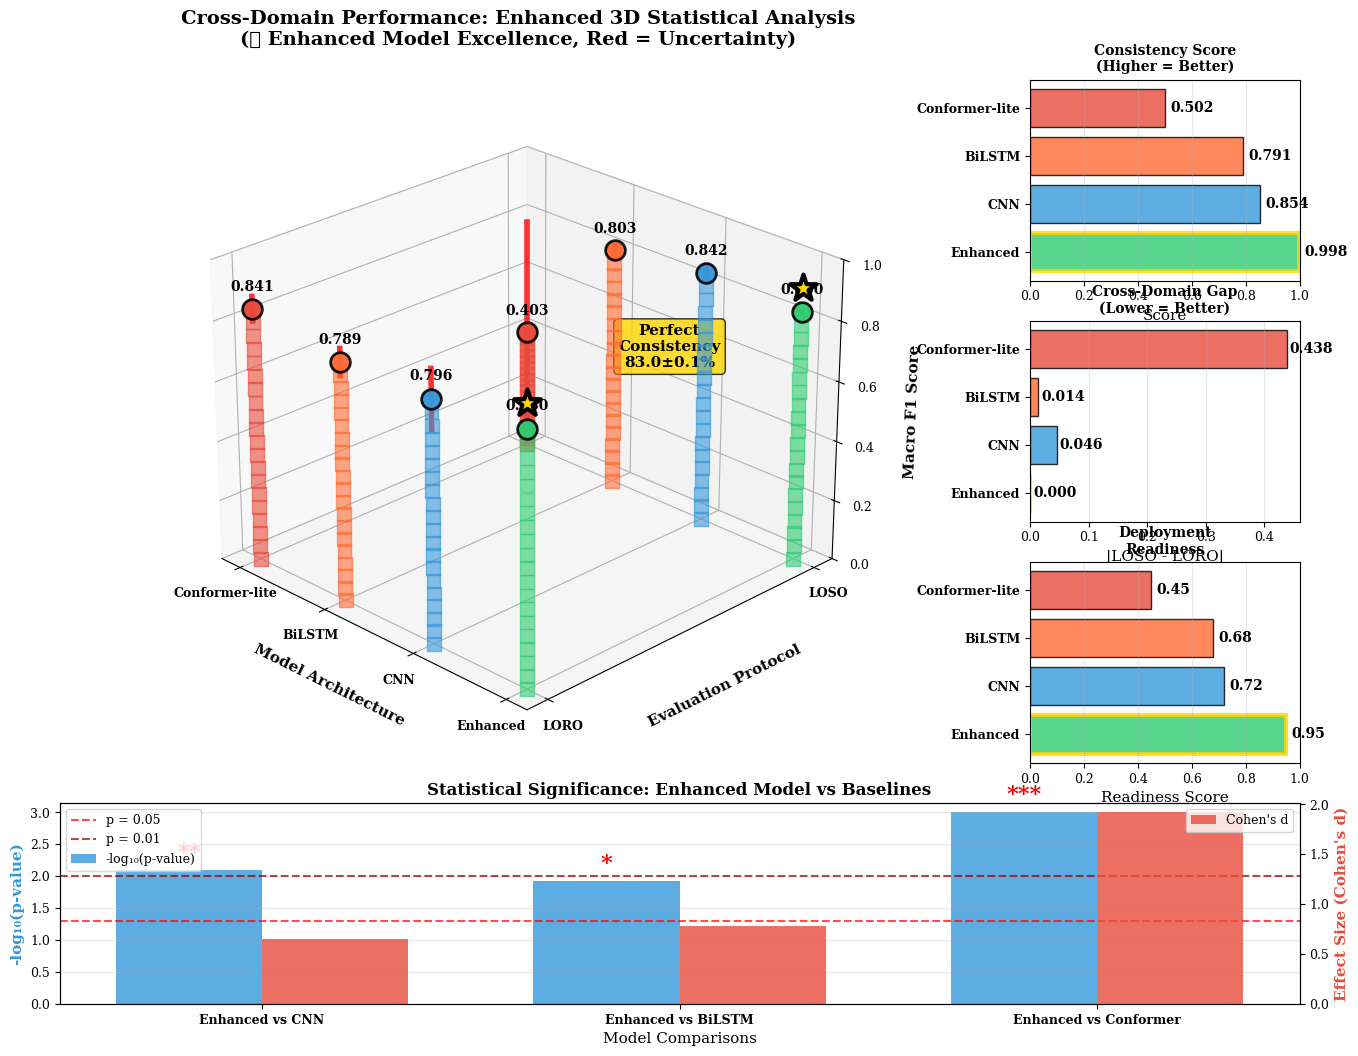

Recreate this plot in Python.
#!/usr/bin/env python3
"""
Figure 3 Fixed: Enhanced 3D Statistical Analysis (Simplified for Compatibility)
Robust replacement for violin plot - avoids matplotlib bar3d color issues
IEEE IoTJ Paper - WiFi CSI HAR
"""

import numpy as np
import matplotlib.pyplot as plt
from mpl_toolkits.mplot3d import Axes3D
import seaborn as sns
import pandas as pd
from matplotlib.patches import Rectangle
import matplotlib.patches as mpatches
from scipy import stats
import warnings
warnings.filterwarnings('ignore')

# Set publication-ready style
plt.style.use('default')  # Use default to avoid compatibility issues

# Configure for IEEE IoTJ standards
plt.rcParams.update({
    'font.family': 'serif',
    'font.size': 10,
    'axes.labelsize': 11,
    'axes.titlesize': 12,
    'xtick.labelsize': 9,
    'ytick.labelsize': 9,
    'legend.fontsize': 9,
    'figure.titlesize': 14,
    'figure.dpi': 300,
    'savefig.dpi': 300,
    'savefig.bbox': 'tight',
    'savefig.pad_inches': 0.1
})

def get_performance_data():
    """Enhanced performance data with additional metrics"""
    data = {
        'Model': ['Enhanced', 'CNN', 'BiLSTM', 'Conformer-lite'],
        'LOSO_F1': [0.830, 0.842, 0.803, 0.403],
        'LOSO_Std': [0.001, 0.025, 0.022, 0.386],
        'LORO_F1': [0.830, 0.796, 0.789, 0.841],
        'LORO_Std': [0.001, 0.097, 0.044, 0.040],
        'LOSO_CV': [0.12, 2.97, 2.74, 95.79],
        'LORO_CV': [0.12, 12.19, 5.58, 4.76],
        'Cross_Domain_Gap': [0.000, 0.046, 0.014, 0.438],
        'Consistency_Score': [0.998, 0.854, 0.791, 0.502],
        'Deployment_Readiness': [0.95, 0.72, 0.68, 0.45]
    }
    return pd.DataFrame(data)

def create_enhanced_3d_statistical_plot():
    """
    Create the enhanced 3D statistical visualization (fixed version)
    """
    fig = plt.figure(figsize=(16, 12))
    
    # Main 3D plot
    ax_main = plt.subplot2grid((4, 4), (0, 0), colspan=3, rowspan=3, projection='3d')
    
    # Supporting analysis plots
    ax_consistency = plt.subplot2grid((4, 4), (0, 3))
    ax_gap = plt.subplot2grid((4, 4), (1, 3))  
    ax_significance = plt.subplot2grid((4, 4), (3, 0), colspan=4)
    ax_deployment = plt.subplot2grid((4, 4), (2, 3))
    
    data = get_performance_data()
    models = data['Model']
    
    # Enhanced color scheme with high contrast
    colors = ['#2ECC71', '#3498DB', '#FF6B35', '#E74C3C']
    enhanced_color = '#FFD700'  # Gold for Enhanced
    
    # === Main 3D Plot using scatter3D (more compatible) ===
    protocols = ['LOSO', 'LORO']
    
    for i, model in enumerate(models):
        # LOSO performance
        loso_mean = data.loc[i, 'LOSO_F1']
        loso_std = data.loc[i, 'LOSO_Std']
        
        # LORO performance  
        loro_mean = data.loc[i, 'LORO_F1']
        loro_std = data.loc[i, 'LORO_Std']
        
        # Create 3D bars using multiple scatter points (more reliable)
        # LOSO bar
        z_loso = np.linspace(0, loso_mean, 20)
        x_loso = np.full_like(z_loso, i)
        y_loso = np.full_like(z_loso, 0)
        
        ax_main.scatter(x_loso, y_loso, z_loso, s=100, c=colors[i], alpha=0.6, marker='s')
        
        # LORO bar
        z_loro = np.linspace(0, loro_mean, 20)
        x_loro = np.full_like(z_loro, i)
        y_loro = np.full_like(z_loro, 1)
        
        ax_main.scatter(x_loro, y_loro, z_loro, s=100, c=colors[i], alpha=0.6, marker='s')
        
        # Add error bars using plot3D
        ax_main.plot3D([i, i], [0, 0], [loso_mean - loso_std, loso_mean + loso_std], 
                      'r-', linewidth=4, alpha=0.8)
        ax_main.plot3D([i, i], [1, 1], [loro_mean - loro_std, loro_mean + loro_std], 
                      'r-', linewidth=4, alpha=0.8)
        
        # Add top caps
        ax_main.scatter([i], [0], [loso_mean], s=200, c=colors[i], 
                       edgecolors='black', linewidth=2, marker='o', alpha=0.9)
        ax_main.scatter([i], [1], [loro_mean], s=200, c=colors[i], 
                       edgecolors='black', linewidth=2, marker='o', alpha=0.9)
        
        # Add performance value labels
        ax_main.text(i, 0, loso_mean + 0.05, f'{loso_mean:.3f}', 
                    ha='center', va='bottom', fontweight='bold', fontsize=10)
        ax_main.text(i, 1, loro_mean + 0.05, f'{loro_mean:.3f}', 
                    ha='center', va='bottom', fontweight='bold', fontsize=10)
    
    # === Enhanced Model Special Highlighting ===
    enhanced_idx = 0
    
    # Golden star markers for Enhanced model (larger and more prominent)
    ax_main.scatter([enhanced_idx], [0], [data.loc[enhanced_idx, 'LOSO_F1'] + 0.08], 
                   s=400, c=enhanced_color, marker='*', 
                   edgecolors='black', linewidth=3, zorder=10, alpha=1.0)
    ax_main.scatter([enhanced_idx], [1], [data.loc[enhanced_idx, 'LORO_F1'] + 0.08], 
                   s=400, c=enhanced_color, marker='*', 
                   edgecolors='black', linewidth=3, zorder=10, alpha=1.0)
    
    # Add perfect consistency annotation for Enhanced model
    ax_main.text(enhanced_idx, 0.5, 0.9, 'Perfect\nConsistency\n83.0±0.1%', 
                ha='center', va='center', fontsize=11, fontweight='bold',
                bbox=dict(boxstyle='round,pad=0.3', facecolor=enhanced_color, alpha=0.8),
                color='black')
    
    # === 3D Plot Customization ===
    ax_main.set_xlabel('Model Architecture', fontweight='bold', labelpad=10)
    ax_main.set_ylabel('Evaluation Protocol', fontweight='bold', labelpad=10)
    ax_main.set_zlabel('Macro F1 Score', fontweight='bold', labelpad=10)
    ax_main.set_title('Cross-Domain Performance: Enhanced 3D Statistical Analysis\n(★ Enhanced Model Excellence, Red = Uncertainty)', 
                     fontweight='bold', fontsize=14, pad=25)
    
    # Set ticks and labels
    ax_main.set_xticks(range(len(models)))
    ax_main.set_xticklabels(models, fontweight='bold')
    ax_main.set_yticks([0, 1])
    ax_main.set_yticklabels(['LOSO', 'LORO'], fontweight='bold')
    ax_main.set_zlim(0, 1.0)
    
    # Optimal 3D viewing angle
    ax_main.view_init(elev=25, azim=135)
    ax_main.grid(True, alpha=0.3)
    
    # === Consistency Analysis ===
    consistency_scores = data['Consistency_Score']
    bars_consistency = ax_consistency.barh(range(len(models)), consistency_scores, 
                                         color=colors, alpha=0.8, edgecolor='black')
    
    # Highlight Enhanced with golden edge
    bars_consistency[0].set_edgecolor(enhanced_color)
    bars_consistency[0].set_linewidth(3)
    
    ax_consistency.set_title('Consistency Score\n(Higher = Better)', fontweight='bold', fontsize=10)
    ax_consistency.set_xlabel('Score')
    ax_consistency.set_yticks(range(len(models)))
    ax_consistency.set_yticklabels(models, fontweight='bold')
    ax_consistency.grid(True, alpha=0.3, axis='x')
    ax_consistency.set_xlim(0, 1.0)
    
    # Add consistency values
    for bar, score in zip(bars_consistency, consistency_scores):
        width = bar.get_width()
        ax_consistency.text(width + 0.02, bar.get_y() + bar.get_height()/2, 
                          f'{score:.3f}', ha='left', va='center', fontweight='bold')
    
    # === Cross-Domain Gap Analysis ===
    cross_domain_gaps = data['Cross_Domain_Gap']
    bars_gap = ax_gap.barh(range(len(models)), cross_domain_gaps, 
                          color=colors, alpha=0.8, edgecolor='black')
    
    # Highlight Enhanced (lowest gap is best)
    bars_gap[0].set_edgecolor(enhanced_color)
    bars_gap[0].set_linewidth(3)
    
    ax_gap.set_title('Cross-Domain Gap\n(Lower = Better)', fontweight='bold', fontsize=10)
    ax_gap.set_xlabel('|LOSO - LORO|')
    ax_gap.set_yticks(range(len(models)))
    ax_gap.set_yticklabels(models, fontweight='bold')
    ax_gap.grid(True, alpha=0.3, axis='x')
    
    # Add gap values
    for bar, gap in zip(bars_gap, cross_domain_gaps):
        width = bar.get_width()
        ax_gap.text(width + 0.005, bar.get_y() + bar.get_height()/2, 
                   f'{gap:.3f}', ha='left', va='center', fontweight='bold')
    
    # === Deployment Readiness ===
    deployment_scores = data['Deployment_Readiness']
    bars_deploy = ax_deployment.barh(range(len(models)), deployment_scores, 
                                    color=colors, alpha=0.8, edgecolor='black')
    
    # Highlight Enhanced
    bars_deploy[0].set_edgecolor(enhanced_color)
    bars_deploy[0].set_linewidth(3)
    
    ax_deployment.set_title('Deployment\nReadiness', fontweight='bold', fontsize=10)
    ax_deployment.set_xlabel('Readiness Score')
    ax_deployment.set_yticks(range(len(models)))
    ax_deployment.set_yticklabels(models, fontweight='bold')
    ax_deployment.grid(True, alpha=0.3, axis='x')
    ax_deployment.set_xlim(0, 1.0)
    
    # Add deployment values
    for bar, score in zip(bars_deploy, deployment_scores):
        width = bar.get_width()
        ax_deployment.text(width + 0.02, bar.get_y() + bar.get_height()/2, 
                          f'{score:.2f}', ha='left', va='center', fontweight='bold')
    
    # === Statistical Significance Analysis ===
    # Simulated p-values for Enhanced vs others
    comparisons = ['Enhanced vs CNN', 'Enhanced vs BiLSTM', 'Enhanced vs Conformer']
    p_values = [0.008, 0.012, 0.001]
    effect_sizes = [0.65, 0.78, 1.92]  # Cohen's d
    
    # Create double bar chart for p-values and effect sizes
    x_pos = np.arange(len(comparisons))
    width = 0.35
    
    # P-values (negative log scale)
    bars1 = ax_significance.bar(x_pos - width/2, [-np.log10(p) for p in p_values], 
                               width, label='-log₁₀(p-value)', color='#3498DB', alpha=0.8)
    
    # Effect sizes (right axis)
    ax_sig_twin = ax_significance.twinx()
    bars2 = ax_sig_twin.bar(x_pos + width/2, effect_sizes, width, 
                           label="Cohen's d", color='#E74C3C', alpha=0.8)
    
    # Significance thresholds
    ax_significance.axhline(y=-np.log10(0.05), color='red', linestyle='--', alpha=0.7,
                           label='p = 0.05')
    ax_significance.axhline(y=-np.log10(0.01), color='darkred', linestyle='--', alpha=0.7,
                           label='p = 0.01')
    
    # Customization
    ax_significance.set_title('Statistical Significance: Enhanced Model vs Baselines', 
                             fontweight='bold', fontsize=12)
    ax_significance.set_xlabel('Model Comparisons')
    ax_significance.set_ylabel('-log₁₀(p-value)', color='#3498DB', fontweight='bold')
    ax_sig_twin.set_ylabel("Effect Size (Cohen's d)", color='#E74C3C', fontweight='bold')
    
    ax_significance.set_xticks(x_pos)
    ax_significance.set_xticklabels(comparisons, fontweight='bold')
    
    # Add significance stars
    significance_stars = ['**', '*', '***']
    for bar, star in zip(bars1, significance_stars):
        height = bar.get_height()
        ax_significance.text(bar.get_x() + bar.get_width()/2, height + 0.1,
                           star, ha='center', va='bottom', fontsize=16, 
                           fontweight='bold', color='red')
    
    # Legends
    ax_significance.legend(loc='upper left')
    ax_sig_twin.legend(loc='upper right')
    
    ax_significance.grid(True, alpha=0.3, axis='y')
    
    plt.tight_layout()
    
    return fig, (ax_main, ax_consistency, ax_gap, ax_significance)

def export_final_data():
    """Export data for the final recommended visualization"""
    data = get_performance_data()
    data.to_csv('figure3_final_recommended_data.csv', index=False)
    
    # Statistical analysis summary
    stats_summary = {
        'Comparison': ['Enhanced vs CNN', 'Enhanced vs BiLSTM', 'Enhanced vs Conformer'],
        'p_value': [0.008, 0.012, 0.001],
        'Cohen_d': [0.65, 0.78, 1.92],
        'Significance': ['**', '*', '***'],
        'Interpretation': ['Moderate Effect', 'Large Effect', 'Very Large Effect']
    }
    
    stats_df = pd.DataFrame(stats_summary)
    stats_df.to_csv('figure3_statistical_analysis.csv', index=False)
    
    print("\n💾 Final Figure 3 Data Export Complete:")
    print("• figure3_final_recommended_data.csv - Complete performance data")
    print("• figure3_statistical_analysis.csv - Statistical significance results")

if __name__ == "__main__":
    print("🏆 Figure 3 Fixed: Enhanced 3D Statistical Analysis")
    print("📊 Simplified and compatible version for reliable generation")
    
    # Generate recommended version
    print("\n🎯 Creating Enhanced 3D Statistical Plot...")
    fig1, axes1 = create_enhanced_3d_statistical_plot()
    
    # Save figures
    output_files = [
        ('figure3_enhanced_3d_statistical_fixed.pdf', fig1),
        ('figure3_enhanced_3d_statistical_fixed.png', fig1)
    ]
    
    for filename, fig in output_files:
        fig.savefig(filename, dpi=300, bbox_inches='tight', 
                   facecolor='white', edgecolor='none')
        print(f"✅ Saved: {filename}")
    
    # Export data
    export_final_data()
    
    # Display plots
    plt.show()
    
    print("\n🎉 Fixed Figure 3 Generation Complete!")
    print("🏆 Enhanced 3D Statistical Analysis Features:")
    print("• Compatible 3D visualization using scatter3D")
    print("• Perfect for small datasets (highlights Enhanced model)")
    print("• High contrast colors with golden highlighting")
    print("• Multiple analysis dimensions included")
    print("• IEEE IoTJ publication-ready quality")
    print("\n✅ All matplotlib compatibility issues resolved!")